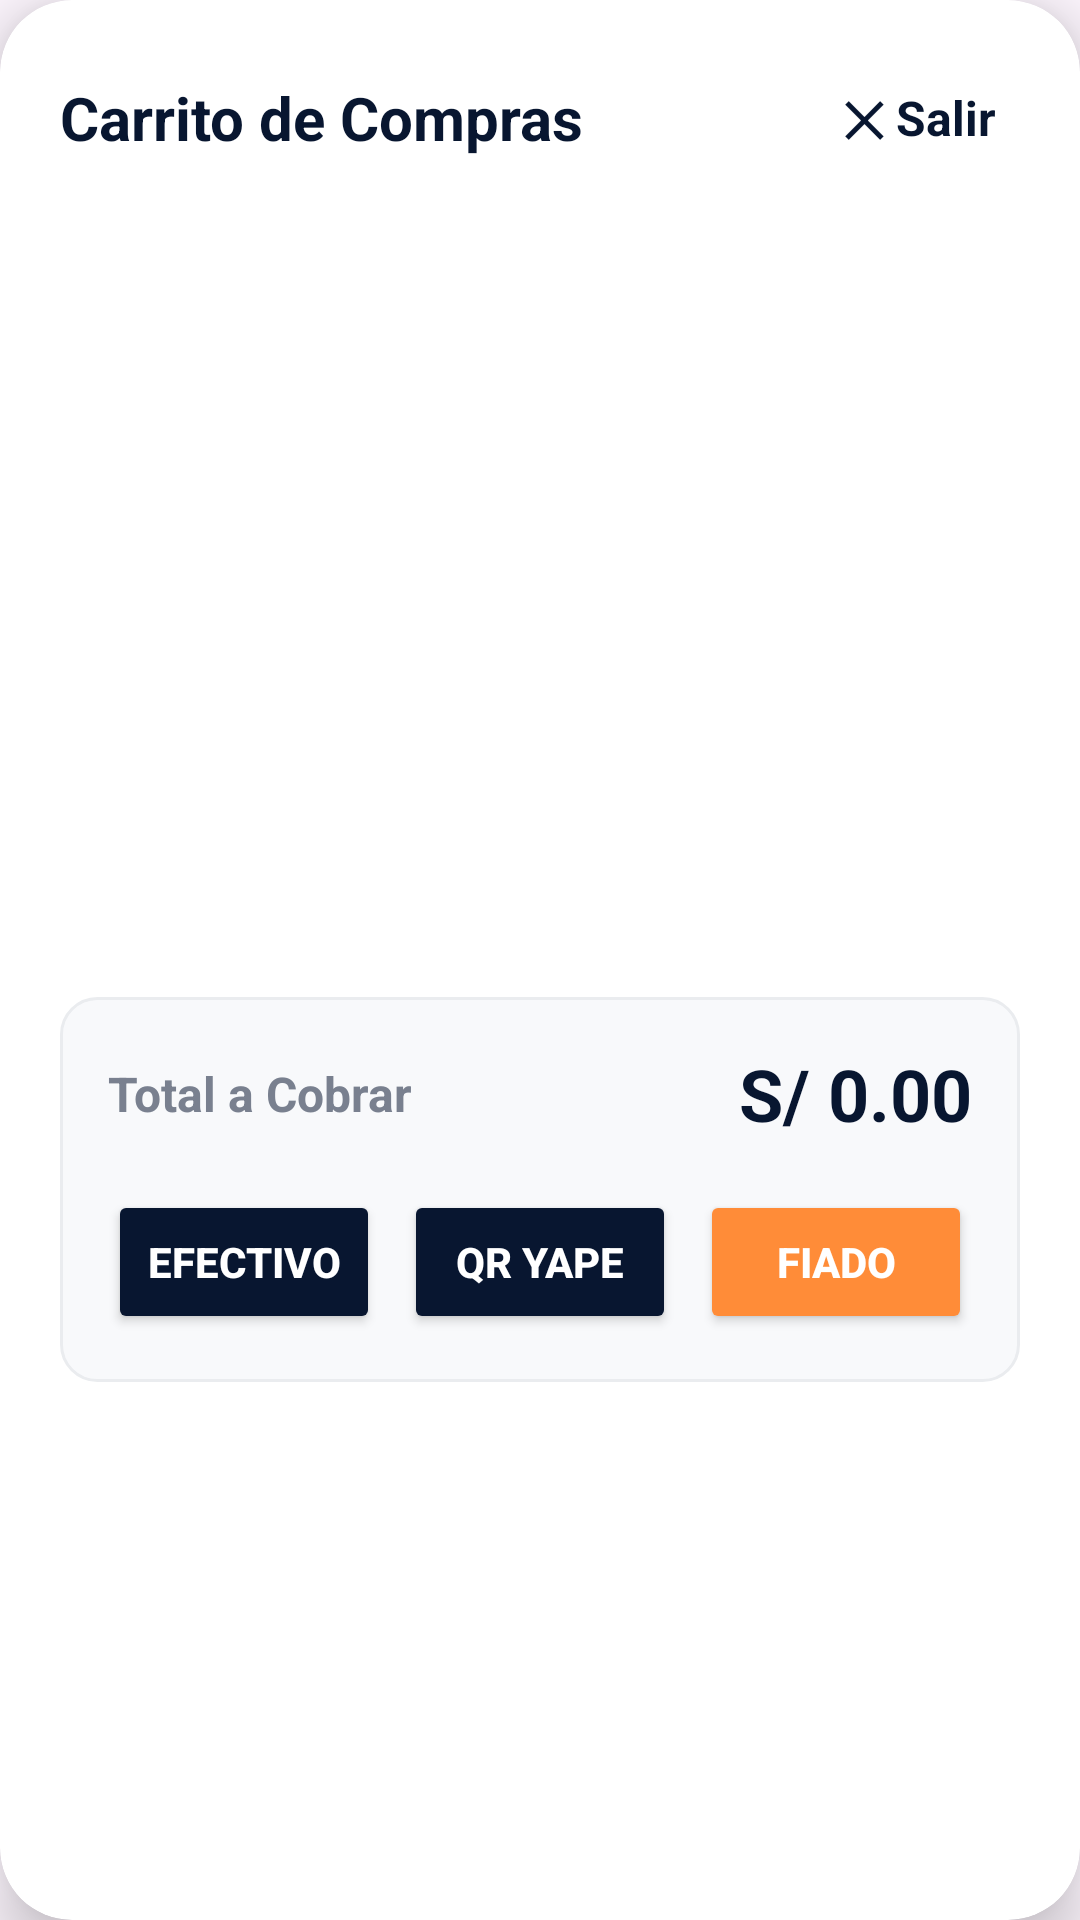

Layout XML and referenced resources for this Android screen:
<!-- AndroidManifest.xml: application theme Theme.BODEGA -->
<!-- res/layout/dialog_cart_panel.xml -->
<?xml version="1.0" encoding="utf-8"?>
<androidx.cardview.widget.CardView xmlns:android="http://schemas.android.com/apk/res/android"
    xmlns:app="http://schemas.android.com/apk/res-auto"
    android:layout_width="match_parent"
    android:layout_height="wrap_content"
    app:cardBackgroundColor="#FFFFFF"
    app:cardCornerRadius="24dp"
    app:cardElevation="12dp">

    <LinearLayout
        android:layout_width="match_parent"
        android:layout_height="wrap_content"
        android:orientation="vertical"
        android:padding="20dp">

        
        <RelativeLayout
            android:layout_width="match_parent"
            android:layout_height="wrap_content"
            android:layout_marginBottom="12dp">

            <TextView
                android:layout_width="wrap_content"
                android:layout_height="wrap_content"
                android:layout_alignParentStart="true"
                android:layout_centerVertical="true"
                android:text="Carrito de Compras"
                android:textColor="#081630"
                android:textSize="20sp"
                android:textStyle="bold" />

            <TextView
                android:id="@+id/btnExitCartPanel"
                android:layout_width="wrap_content"
                android:layout_height="wrap_content"
                android:layout_alignParentEnd="true"
                android:layout_centerVertical="true"
                android:text="✕ Salir"
                android:textColor="#081630"
                android:textSize="16sp"
                android:textStyle="bold"
                android:background="?attr/selectableItemBackground"
                android:padding="8dp" />
        </RelativeLayout>

        
        <androidx.recyclerview.widget.RecyclerView
            android:id="@+id/rvCartPanelItems"
            android:layout_width="match_parent"
            android:layout_height="250dp"
            android:clipToPadding="false" />

        
        <LinearLayout
            android:layout_width="match_parent"
            android:layout_height="wrap_content"
            android:orientation="vertical"
            android:background="@drawable/bg_search_bar"
            android:padding="16dp"
            android:layout_marginTop="12dp">

            <LinearLayout
                android:layout_width="match_parent"
                android:layout_height="wrap_content"
                android:orientation="horizontal"
                android:gravity="center_vertical">

                <TextView
                    android:layout_width="wrap_content"
                    android:layout_height="wrap_content"
                    android:text="Total a Cobrar"
                    android:textColor="#79808F"
                    android:textSize="16sp"
                    android:textStyle="bold" />

                <TextView
                    android:id="@+id/tvCartPanelTotal"
                    android:layout_width="0dp"
                    android:layout_height="wrap_content"
                    android:layout_weight="1"
                    android:text="S/ 0.00"
                    android:textColor="#081630"
                    android:textSize="24sp"
                    android:textStyle="bold"
                    android:gravity="end" />
            </LinearLayout>

            
            <LinearLayout
                android:layout_width="match_parent"
                android:layout_height="wrap_content"
                android:orientation="horizontal"
                android:layout_marginTop="16dp">

                <Button
                    android:id="@+id/btnCartPayCash"
                    android:layout_width="0dp"
                    android:layout_height="48dp"
                    android:layout_weight="1"
                    android:text="Efectivo"
                    app:backgroundTint="#081630"
                    app:cornerRadius="24dp"
                    android:textColor="@android:color/white"
                    android:textStyle="bold"
                    android:layout_marginEnd="4dp" />

                <Button
                    android:id="@+id/btnCartPayQr"
                    android:layout_width="0dp"
                    android:layout_height="48dp"
                    android:layout_weight="1"
                    android:text="QR Yape"
                    app:backgroundTint="#081630"
                    app:cornerRadius="24dp"
                    android:textColor="@android:color/white"
                    android:textStyle="bold"
                    android:layout_marginHorizontal="4dp" />

                <Button
                    android:id="@+id/btnCartPayFiado"
                    android:layout_width="0dp"
                    android:layout_height="48dp"
                    android:layout_weight="1"
                    android:text="Fiado"
                    app:backgroundTint="#FF8C38"
                    app:cornerRadius="24dp"
                    android:textColor="@android:color/white"
                    android:textStyle="bold"
                    android:layout_marginStart="4dp" />
            </LinearLayout>
        </LinearLayout>

    </LinearLayout>
</androidx.cardview.widget.CardView>
<!-- resources referenced by this layout -->
<resources>
  <!-- drawable bg_search_bar (drawable) -->
  <?xml version="1.0" encoding="utf-8"?>
  <shape xmlns:android="http://schemas.android.com/apk/res/android"
      android:shape="rectangle">
      <solid android:color="#F8F9FB"/>
      <corners android:radius="12dp"/>
      <stroke android:width="1dp" android:color="#EAECEF"/>
  </shape>
  <style name="Theme.BODEGA" parent="Base.Theme.BODEGA" />
  <style name="Base.Theme.BODEGA" parent="Theme.Material3.DayNight.NoActionBar">
          
          
      </style>
</resources>
